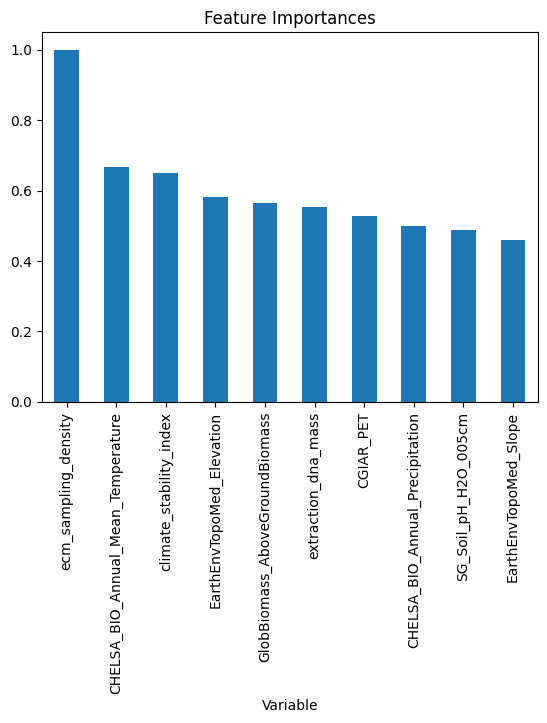

Values plotted in this chart, from the file beside it:
, Variable, Feature_Importance
24, ecm_sampling_density, 1.0
1, CHELSA_BIO_Annual_Mean_Temperature, 0.666
23, climate_stability_index, 0.6494
11, EarthEnvTopoMed_Elevation, 0.5806
16, GlobBiomass_AboveGroundBiomass, 0.5642
25, extraction_dna_mass, 0.5525
0, CGIAR_PET, 0.5275
2, CHELSA_BIO_Annual_Precipitation, 0.4986
21, SG_Soil_pH_H2O_005cm, 0.4869
12, EarthEnvTopoMed_Slope, 0.4591
3, CHELSA_BIO_Max_Temperature_of_Warmest_Mo…, 0.4394
22, area_sampled, 0.4287
4, CHELSA_BIO_Precipitation_Seasonality, 0.4283
26, plant_diversity, 0.416
17, MODIS_NPP, 0.3968
19, SG_SOC_Content_005cm, 0.3805
13, EarthEnvTopoMed_TopoPositionIndex, 0.3653
20, SG_Sand_Content_005cm, 0.349
18, SG_Depth_to_bedrock, 0.3404
38, primersITS9MUNngs_ITS4ngsUni, 0.2603
10, EarthEnvTopoMed_AspectSine, 0.2405
8, EarthEnvTexture_Homogeneity_EVI, 0.2375
6, EarthEnvTexture_CoOfVar_EVI, 0.2358
9, EarthEnvTopoMed_AspectCosine, 0.2284
7, EarthEnvTexture_Correlation_EVI, 0.2184
5, ConsensusLandCover_Human_Development_Per…, 0.1944
52, sequencing_platformIllumina, 0.1544
54, sequencing_platformPacBio, 0.1398
15, GHS_Population_Density, 0.1214
33, primersITS3_ITS4, 0.08774
51, sequencing_platform454Roche, 0.0825
49, sample_typesoil, 0.07854
50, sample_typetopsoil, 0.06447
14, EsaCci_BurntAreasProbability, 0.0635
42, primersgITS7_ITS4, 0.03987
28, primersITS1F_ITS4, 0.03801
47, primersgITS7ngs_ITS4ngsUni, 0.03782
43, primersgITS7_ITS4_ITS4arch, 0.03747
46, primersgITS7_ITS4ngs, 0.03079
40, primersfITS7_ITS4, 0.02911
41, primersfITS9_ITS4, 0.02449
53, sequencing_platformIonTorrent, 0.01506
27, primers5_8S_Fun_ITS4_Fun, 0.01095
37, primersITS86F_ITS4, 0.01054
34, primersITS3_KYO2_ITS4, 0.006371
48, sample_typerhizosphere_soil, 0.001676
29, primersITS1F_ITS4_then_ITS3_ITS4, 0.001562
32, primersITS1ngs_ITS4ngs_or_ITS1Fngs_ITS4n…, 0.001479
44, primersgITS7_ITS4_then_ITS9_ITS4, 0.001148
36, primersITS3ngs1_to_ITS3ngs11_ITS4ngs, 0.0005727
39, primersITS_S2F___ITS3_mixed_1_1_ITS4, 0.000544
45, primersgITS7_ITS4m, 0.000445
30, primersITS1F_ITS4_then_fITS7_ITS4, 0.00016
31, primersITS1_ITS4, 1.028870804938514e-06
35, primersITS3ngs1_to_5___ITS3ngs10_ITS4ngs, 0.0
